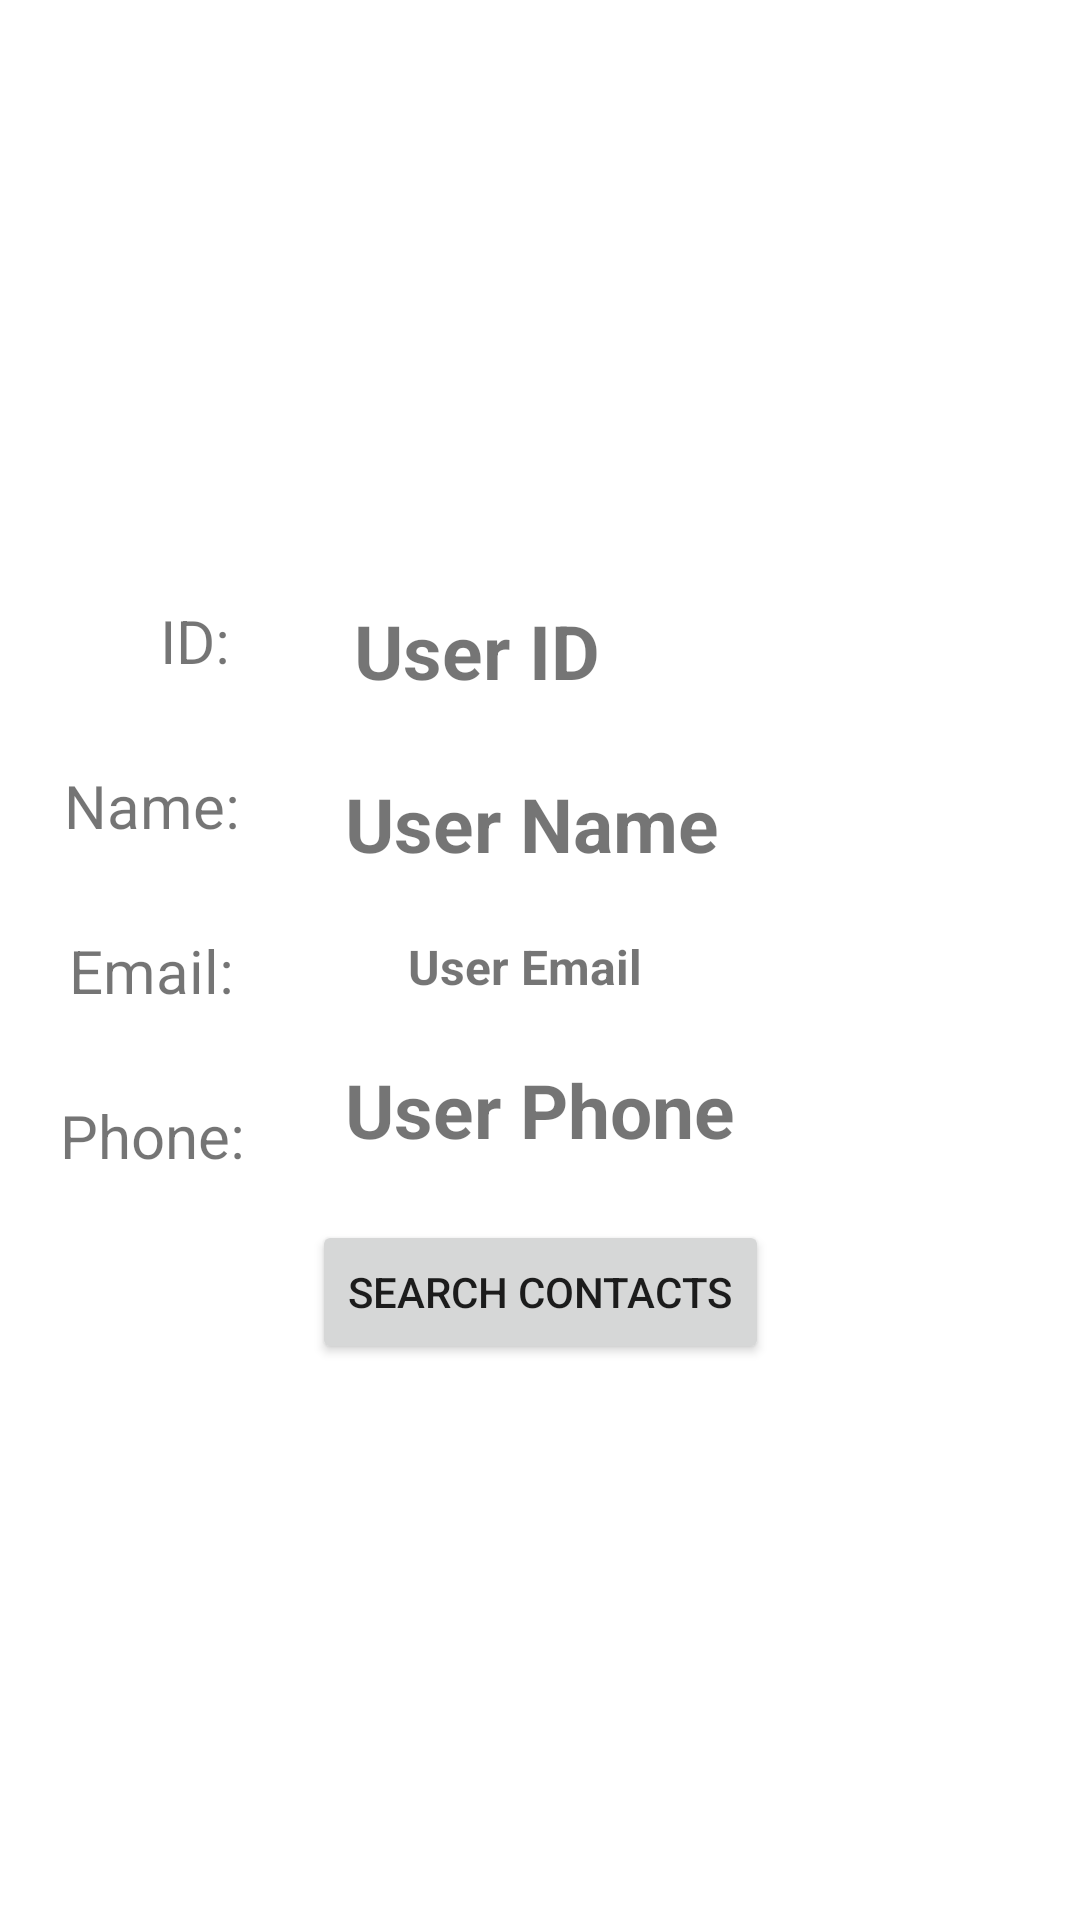

This screen was rendered from an Android layout file. Write that file and the resources it references.
<!-- AndroidManifest.xml: application theme Theme.AppInteractions -->
<!-- res/layout/fragment_contact.xml -->
<?xml version="1.0" encoding="utf-8"?>
<androidx.constraintlayout.widget.ConstraintLayout xmlns:android="http://schemas.android.com/apk/res/android"
    xmlns:tools="http://schemas.android.com/tools"
    android:layout_width="match_parent"
    android:layout_height="match_parent"
    xmlns:app="http://schemas.android.com/apk/res-auto"
    tools:context=".ContactFragment">


    <TextView
        android:id="@+id/idHelperText"
        android:layout_width="wrap_content"
        android:layout_height="wrap_content"
        android:layout_marginTop="200dp"
        android:text="ID: "
        android:textSize="20sp"
        app:layout_constraintHorizontal_bias="0.596"
        app:layout_constraintLeft_toLeftOf="parent"
        app:layout_constraintRight_toLeftOf="@id/idText"
        app:layout_constraintTop_toTopOf="parent" />

    <TextView
        android:id="@+id/idText"
        android:layout_width="wrap_content"
        android:layout_height="wrap_content"
        android:layout_marginTop="200dp"
        android:text="User ID"
        android:textSize="25sp"
        android:textStyle="bold"
        app:layout_constraintHorizontal_bias="0.425"
        app:layout_constraintLeft_toLeftOf="parent"
        app:layout_constraintRight_toRightOf="parent"
        app:layout_constraintTop_toTopOf="parent" />

    <TextView
        android:id="@+id/nameHelperText"
        android:layout_width="wrap_content"
        android:layout_height="wrap_content"
        android:layout_marginTop="28dp"
        android:text="Name: "
        android:textSize="20sp"
        app:layout_constraintHorizontal_bias="0.417"
        app:layout_constraintLeft_toLeftOf="parent"
        app:layout_constraintRight_toLeftOf="@id/nameText"
        app:layout_constraintTop_toBottomOf="@id/idHelperText" />

    <TextView
        android:id="@+id/nameText"
        android:layout_width="wrap_content"
        android:layout_height="wrap_content"
        android:layout_marginTop="24dp"
        android:text="User Name"
        android:textSize="25sp"
        android:textStyle="bold"
        app:layout_constraintHorizontal_bias="0.489"
        app:layout_constraintLeft_toLeftOf="parent"
        app:layout_constraintRight_toRightOf="parent"
        app:layout_constraintTop_toBottomOf="@id/idText" />

    <TextView
        android:id="@+id/emailHelperText"
        android:layout_width="wrap_content"
        android:layout_height="wrap_content"
        android:layout_marginTop="28dp"
        android:text="Email: "
        android:textSize="20sp"
        app:layout_constraintHorizontal_bias="0.417"
        app:layout_constraintLeft_toLeftOf="parent"
        app:layout_constraintRight_toLeftOf="@id/nameText"
        app:layout_constraintTop_toBottomOf="@id/nameHelperText" />

    <TextView
        android:id="@+id/emailText"
        android:layout_width="wrap_content"
        android:layout_height="wrap_content"
        android:layout_marginTop="20dp"
        android:text="User Email"
        android:textSize="16sp"
        android:textStyle="bold"
        app:layout_constraintHorizontal_bias="0.482"
        app:layout_constraintLeft_toLeftOf="parent"
        app:layout_constraintRight_toRightOf="parent"
        app:layout_constraintTop_toBottomOf="@id/nameText" />

    <TextView
        android:id="@+id/phoneNumberHelperText"
        android:layout_width="wrap_content"
        android:layout_height="wrap_content"
        android:layout_marginTop="28dp"
        android:text="Phone: "
        android:textSize="20sp"
        app:layout_constraintHorizontal_bias="0.417"
        app:layout_constraintLeft_toLeftOf="parent"
        app:layout_constraintRight_toLeftOf="@id/nameText"
        app:layout_constraintTop_toBottomOf="@id/emailHelperText" />

    <TextView
        android:id="@+id/phoneNumberText"
        android:layout_width="wrap_content"
        android:layout_height="wrap_content"
        android:text="User Phone"
        android:textSize="25sp"
        android:textStyle="bold"
        android:layout_marginTop="20dp"
        app:layout_constraintLeft_toLeftOf="parent"
        app:layout_constraintRight_toRightOf="parent"
        app:layout_constraintTop_toBottomOf="@id/emailText"/>

    <Button
        android:id="@+id/searchContactBtn"
        android:layout_width="wrap_content"
        android:layout_height="wrap_content"
        android:text="Search Contacts"
        android:layout_marginTop="20dp"
        app:layout_constraintLeft_toLeftOf="parent"
        app:layout_constraintRight_toRightOf="parent"
        app:layout_constraintTop_toBottomOf="@id/phoneNumberText"/>


</androidx.constraintlayout.widget.ConstraintLayout>
<!-- resources referenced by this layout -->
<resources>
  <style name="Theme.AppInteractions" parent="Theme.MaterialComponents.DayNight.DarkActionBar">
          
          <item name="colorPrimary">@color/purple_500</item>
          <item name="colorPrimaryVariant">@color/purple_700</item>
          <item name="colorOnPrimary">@color/white</item>
          
          <item name="colorSecondary">@color/teal_200</item>
          <item name="colorSecondaryVariant">@color/teal_700</item>
          <item name="colorOnSecondary">@color/black</item>
          
          <item name="android:statusBarColor" tools:targetApi="l">?attr/colorPrimaryVariant</item>
          
      </style>
  <!-- not gathered from this repository: default colours our renderer supplied (Android Studio template values) -->
  <color name="purple_500">#FF6200EE</color>
  <color name="purple_700">#FF3700B3</color>
  <color name="teal_200">#FF03DAC5</color>
  <color name="teal_700">#FF018786</color>
  <color name="black">#FF000000</color>
  <color name="white">#FFFFFFFF</color>
</resources>
